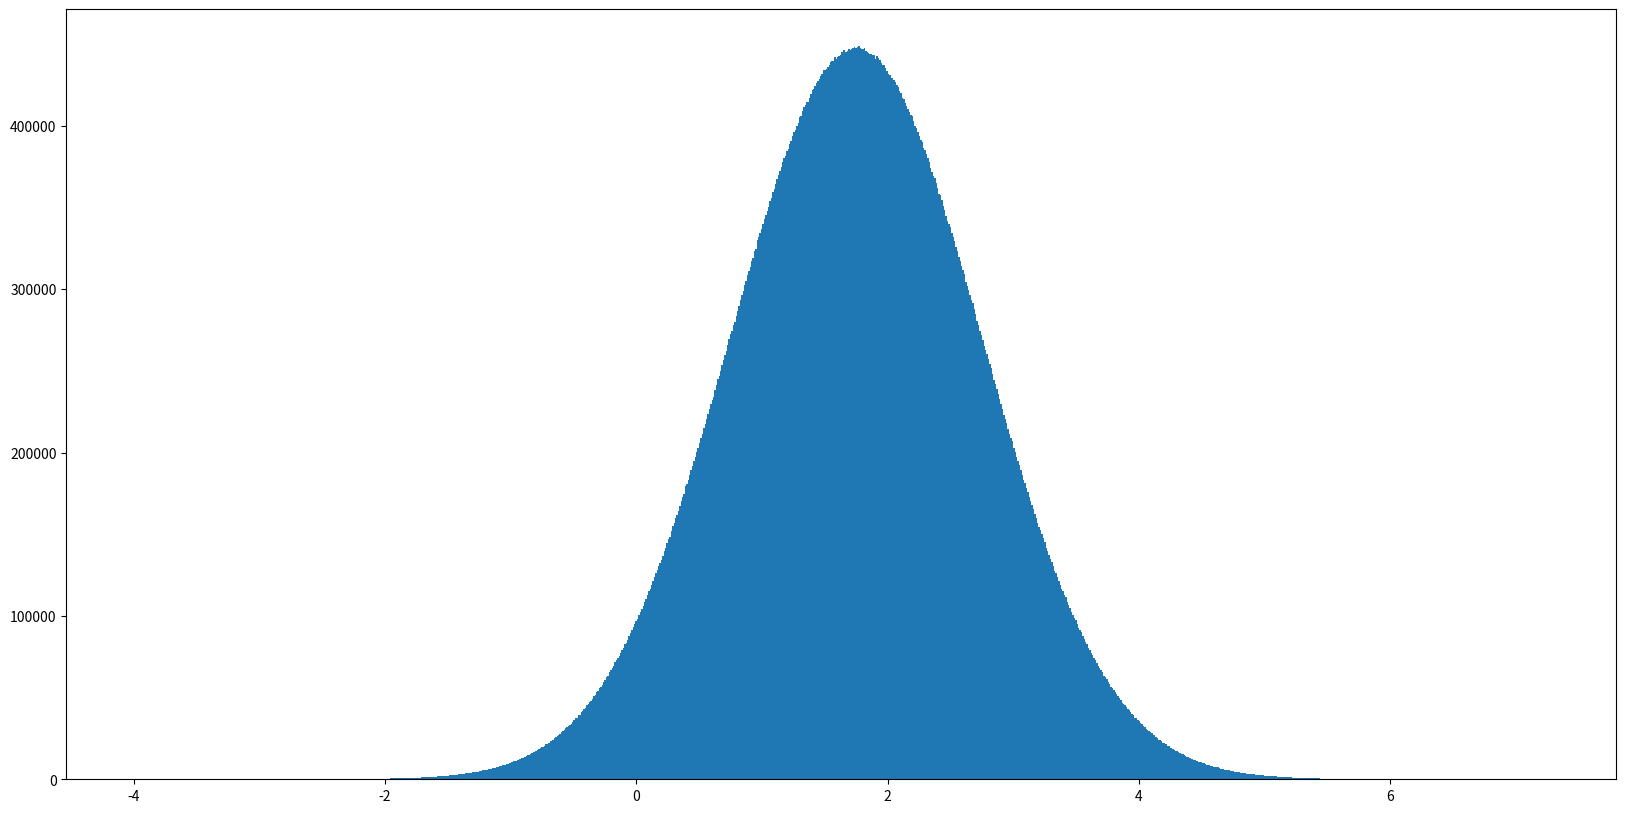

The script that saved this image:
import numpy as np
import matplotlib.pyplot as plt


def main():
    # 生成正态分布的数组 np.random.normal(loc=均值，scale=标准差，size=样本维度)
    x1 = np.random.normal(1.75, 1, 100000000)
    print(x1)
    # 画图看分布状况
    # 1 创建画布
    plt.figure(figsize=(20, 10), dpi=100)
    # 2 绘制直方图  数据，分组数量
    plt.hist(x1, 1000)
    # 3 显示图像
    plt.show()


if __name__ == '__main__':
    main()
